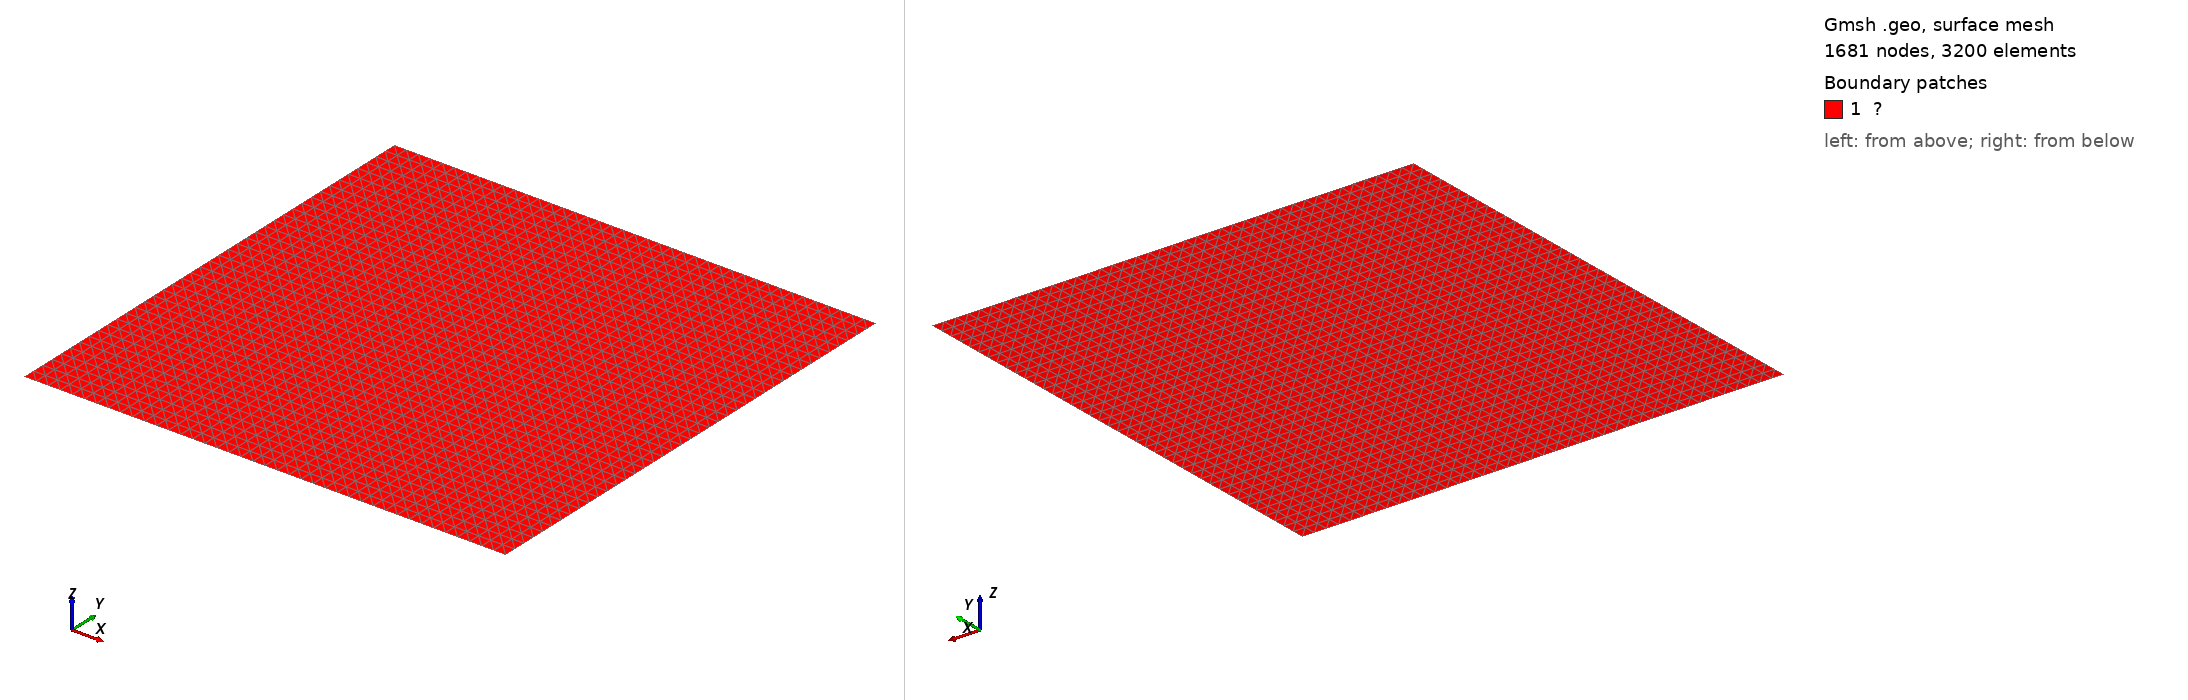

Gmsh geometry script, surface-meshed: 1681 nodes, 3200 surface elements. Boundary patches (legend numbers): 1 ?. Left view from above one corner, right view from below the opposite corner. Legend entries are the model's physical surfaces. The drawing asked Gmsh for element sizes between 1% and 20% of the model's largest extent; the script's own settings can give other sizes.

=== square.geo (drawn) ===

a = 10.0;
b = 10.0;
n = 40;

Point(1) = {0.0, 0.0, 0.0};
Point(2) = {  a, 0.0, 0.0};
Point(3) = {  a,   a, 0.0};
Point(4) = {0.0,   a, 0.0};

Line(1) = {1,2};
Line(2) = {2,3};
Line(3) = {3,4};
Line(4) = {4,1};

Curve Loop(1) = {1,2,3,4};

Plane Surface(1) = {1};


Transfinite Curve{1,2,3,4} = n+1;

Physical Curve("Γᵗ") = {2,3,4};
Physical Curve("Γᵍ") = {1};
Physical Surface("Ω") = {1};

Transfinite Surface{1};

Mesh.Algorithm = 8;
Mesh.MshFileVersion = 2;
Mesh 2;
//Mesh.SecondOrderIncomplete = 1;
//RecombineMesh;
//SetOrder 2;
